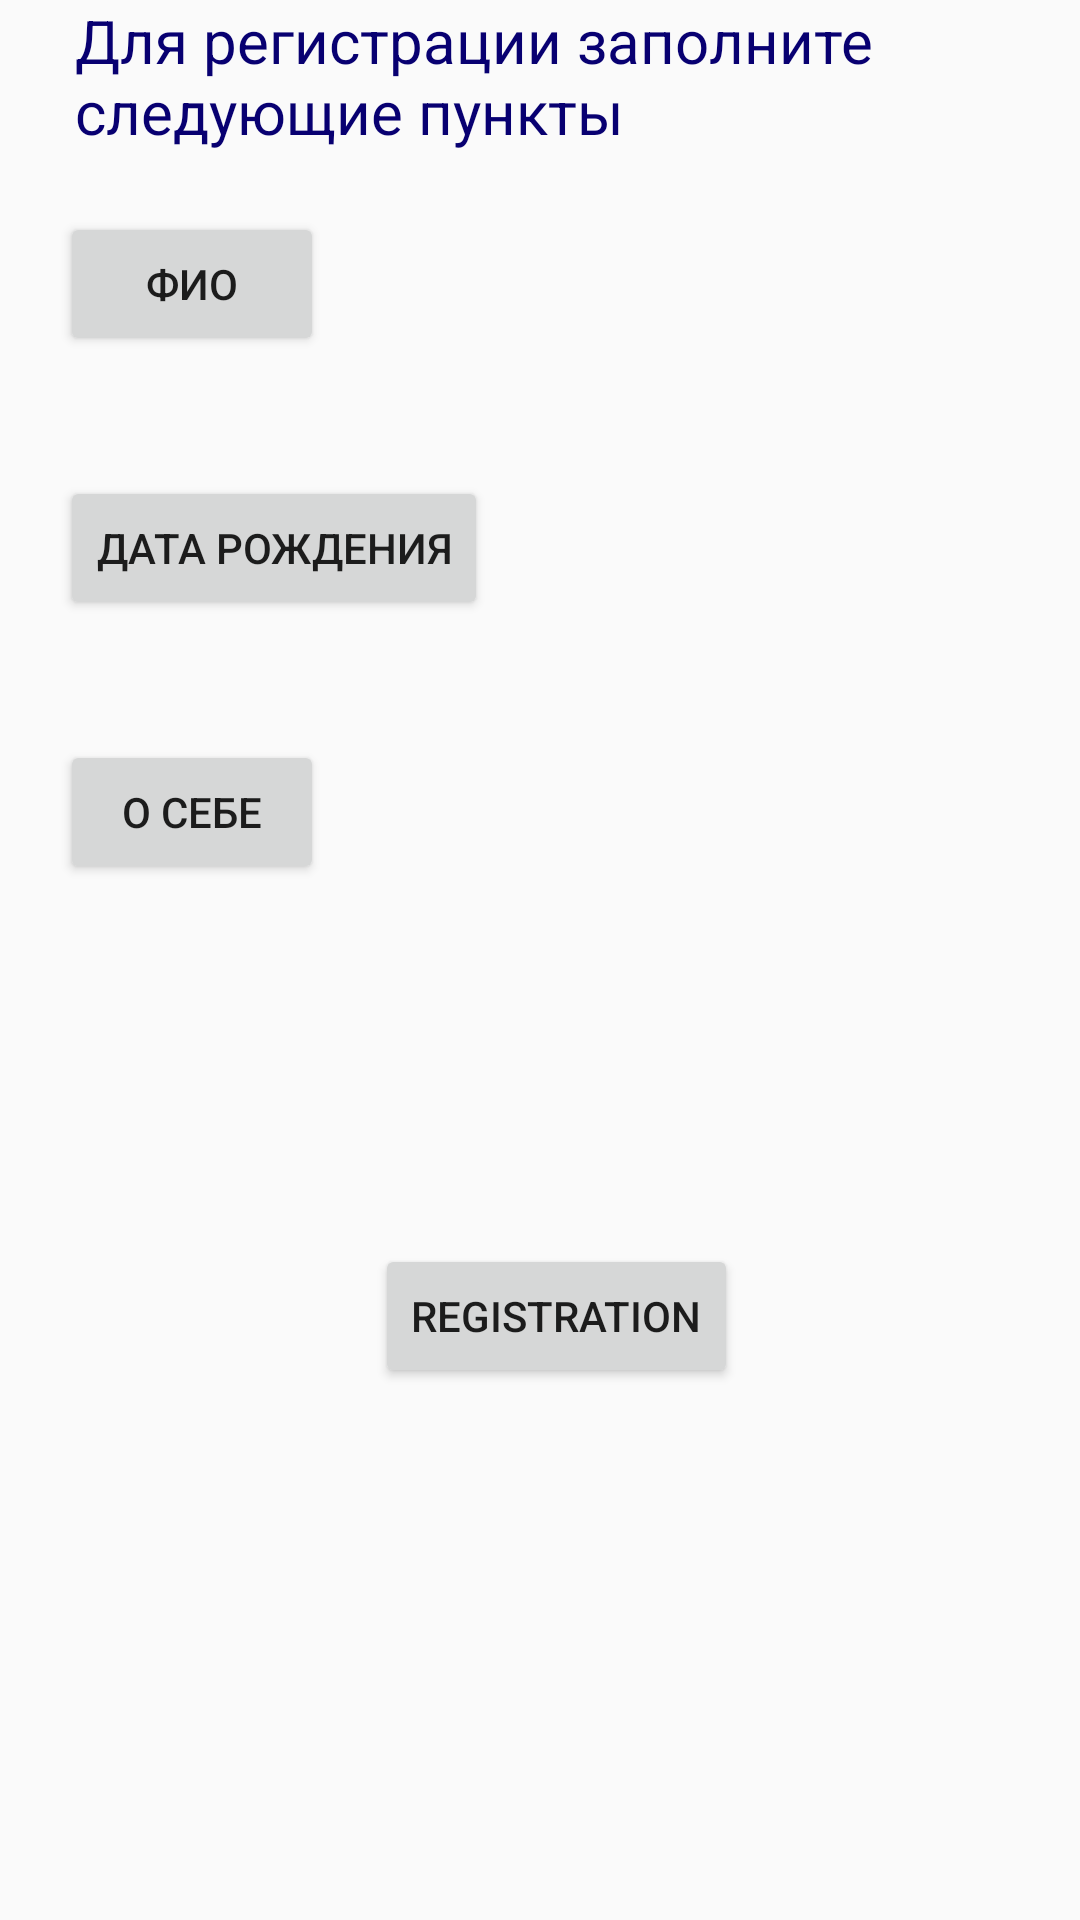

Android layout source for this screen:
<!-- AndroidManifest.xml: application theme AppTheme -->
<!-- res/layout/activity_main.xml -->
<?xml version="1.0" encoding="utf-8"?>
<ScrollView xmlns:android="http://schemas.android.com/apk/res/android"
    xmlns:tools="http://schemas.android.com/tools"
    android:id="@+id/activity_main"
    android:layout_width="match_parent"
    android:layout_height="match_parent"
    android:paddingBottom="@dimen/activity_vertical_margin"
    android:paddingLeft="@dimen/activity_horizontal_margin"
    android:paddingRight="@dimen/activity_horizontal_margin"
    android:paddingTop="@dimen/activity_vertical_margin"
    tools:context="com.example.alex.yourmoney.MainActivity">

    <LinearLayout
        android:layout_width="match_parent"
        android:layout_height="match_parent"
        android:layout_centerHorizontal="true"
        android:orientation="vertical">


        <TextView
            android:id="@+id/txt"
            style="@style/StandartText"
            android:layout_width="match_parent"
            android:layout_height="wrap_content"
            android:paddingLeft="25dp"
            android:text="@string/call_for_r" />

        <Button
            android:id="@+id/button_name"
            android:layout_width="wrap_content"
            android:layout_height="wrap_content"
            android:layout_margin="20dp"
            android:text="ФИО" />

        <Button
            android:id="@+id/button_date"
            android:layout_width="wrap_content"
            android:layout_height="wrap_content"
            android:layout_margin="20dp"
            android:text="Дата рождения" />

        <Button
            android:id="@+id/button_about"
            android:layout_width="wrap_content"
            android:layout_height="wrap_content"
            android:layout_margin="20dp"
            android:text="О себе" />

        <Button
            android:id="@+id/button_registration"
            android:layout_width="wrap_content"
            android:layout_height="wrap_content"
            android:layout_marginLeft="125dp"
            android:layout_marginTop="100dp"
            android:text="REGISTRATION" />


    </LinearLayout>

</ScrollView>
<!-- resources referenced by this layout -->
<resources>
  <string name="call_for_r">Для регистрации заполните следующие пункты</string>
  <style name="StandartText">
          <item name="android:textSize">20sp</item>
          <item name="android:textColor">#080071</item>
      </style>
  <style name="AppTheme" parent="Theme.AppCompat.Light.DarkActionBar">
          
          <item name="colorPrimary">@color/colorPrimary</item>
          <item name="colorPrimaryDark">@color/colorPrimaryDark</item>
          <item name="colorAccent">@color/colorAccent</item>
      </style>
  <!-- not gathered from this repository: default colours our renderer supplied (Android Studio template values) -->
  <color name="colorPrimary">#FF6200EE</color>
  <color name="colorPrimaryDark">#FF3700B3</color>
  <color name="colorAccent">#FF03DAC5</color>
</resources>
